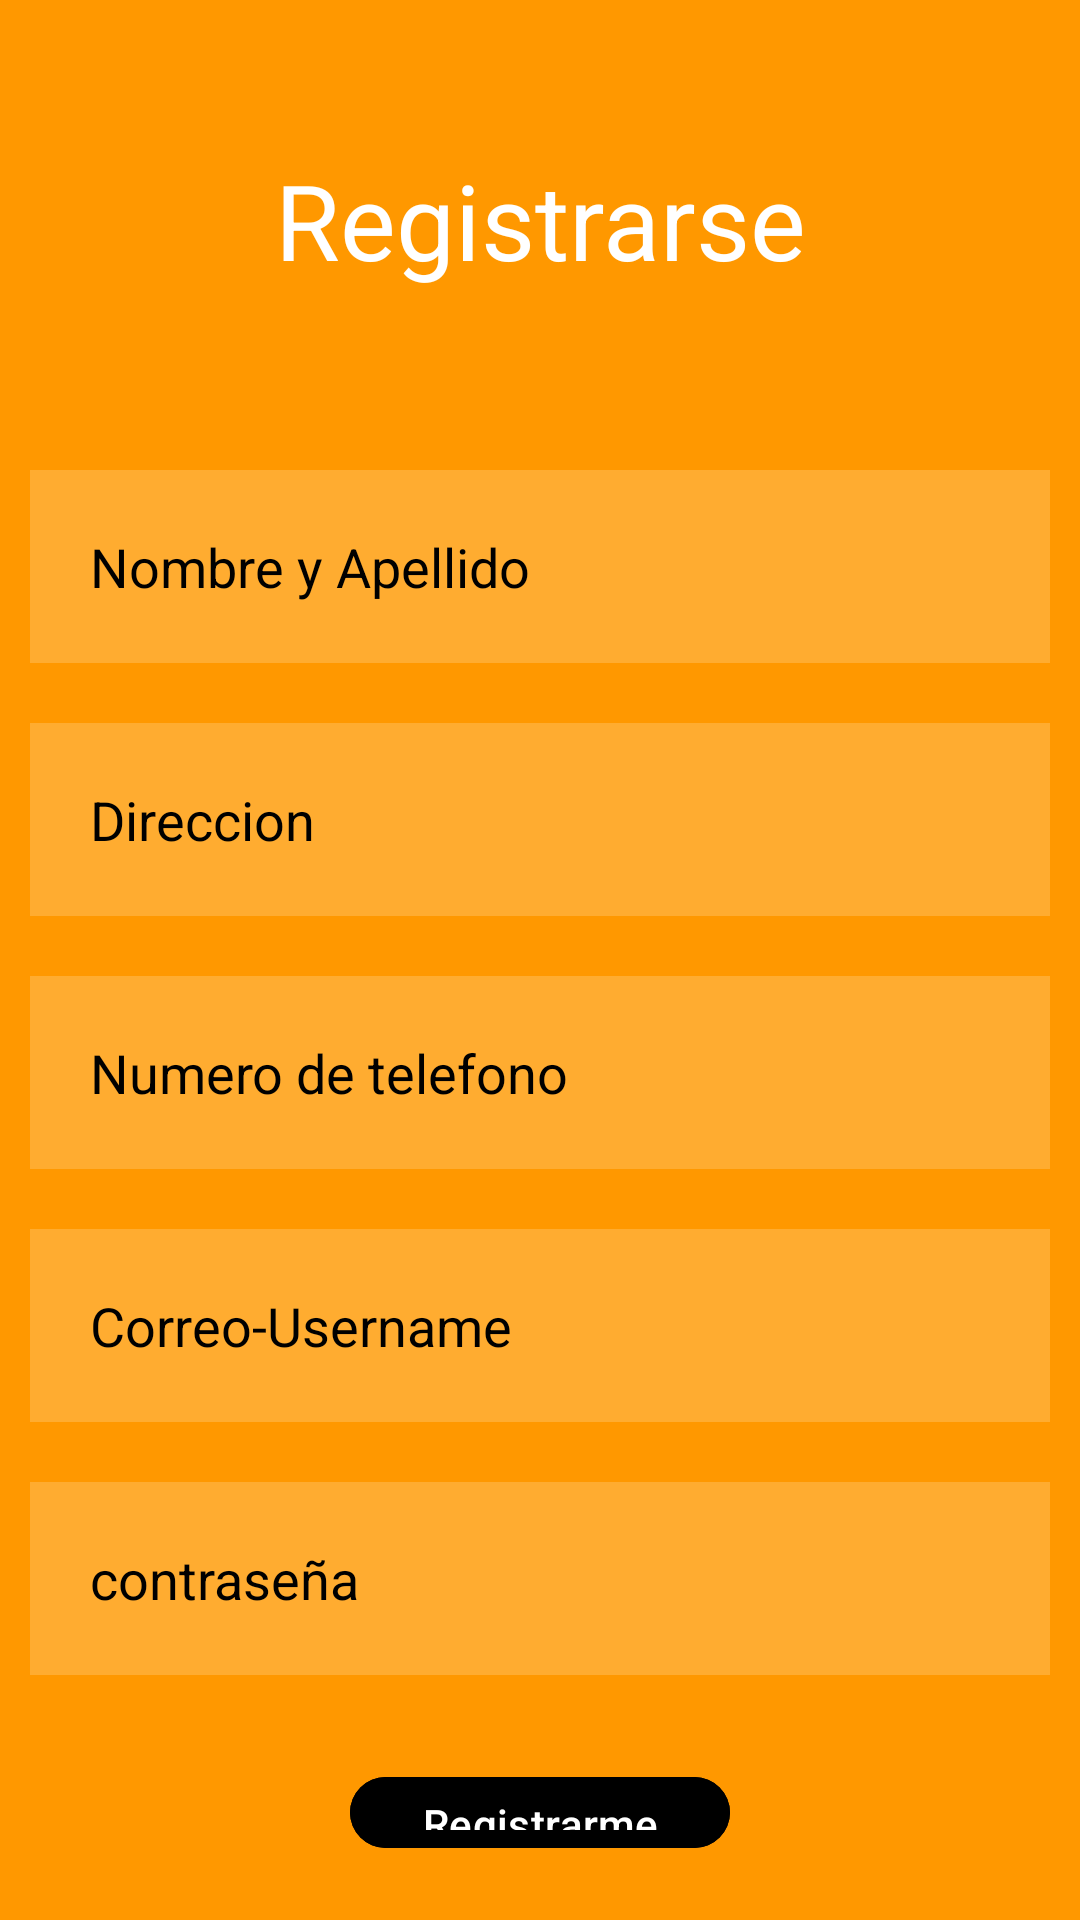

This screen was rendered from an Android layout file. Write that file and the resources it references.
<!-- AndroidManifest.xml: application theme Theme.Creatinloguin -->
<!-- res/layout/activity_registro.xml -->
<RelativeLayout xmlns:android="http://schemas.android.com/apk/res/android"
    xmlns:app="http://schemas.android.com/apk/res-auto"
    xmlns:tools="http://schemas.android.com/tools"
    android:id="@+id/main"
    android:layout_width="match_parent"
    android:layout_height="match_parent"
    android:background="#FF9800"
    tools:context=".MainActivity">

    <TextView
        android:id="@+id/loguin"
        android:layout_width="match_parent"
        android:layout_height="wrap_content"
        android:layout_alignParentTop="true"
        android:layout_alignParentEnd="true"
        android:layout_margin="50dp"
        android:layout_marginStart="50dp"
        android:layout_marginTop="93dp"
        android:layout_marginEnd="52dp"
        android:layout_marginBottom="50dp"
        android:gravity="center"
        android:text="Registrarse"
        android:textColor="@color/white"
        android:textSize="35dp" />

    <EditText
        android:layout_width="match_parent"
        android:layout_height="wrap_content"
        android:id="@+id/nombreyapellido"
        android:layout_below="@+id/loguin"
        android:background="#30ffffff"
        android:hint="Nombre y Apellido"
        android:textColorHint="@color/black"
        android:textColor="@color/black"
        android:layout_margin="10dp"
        android:padding="20dp"
        android:drawableLeft="@drawable/baseline_person_outline_24"
        android:drawablePadding="20dp"
        />

    <EditText
        android:id="@+id/direcion"
        android:layout_width="match_parent"
        android:layout_height="wrap_content"
        android:layout_below="@+id/nombreyapellido"
        android:layout_alignParentStart="true"
        android:layout_margin="10dp"
        android:layout_marginStart="7dp"
        android:layout_marginTop="-211dp"
        android:layout_marginEnd="10dp"
        android:layout_marginBottom="10dp"
        android:background="#30ffffff"
        android:drawableLeft="@drawable/baseline_person_outline_24"
        android:drawablePadding="20dp"
        android:hint="Direccion"
        android:padding="20dp"
        android:textColor="@color/black"
        android:textColorHint="@color/black" />

    <EditText
        android:id="@+id/telefono"
        android:layout_width="match_parent"
        android:layout_height="wrap_content"
        android:layout_below="@+id/direcion"
        android:layout_alignParentStart="true"
        android:layout_margin="10dp"
        android:layout_marginStart="7dp"
        android:layout_marginTop="-295dp"
        android:layout_marginEnd="10dp"
        android:layout_marginBottom="10dp"
        android:background="#30ffffff"
        android:drawableLeft="@drawable/baseline_person_outline_24"
        android:drawablePadding="20dp"
        android:hint="Numero de telefono"
        android:padding="20dp"
        android:textColor="@color/black"
        android:textColorHint="@color/black" />

    <EditText
        android:id="@+id/username"
        android:layout_width="match_parent"
        android:layout_height="wrap_content"
        android:layout_below="@+id/telefono"
        android:layout_margin="10dp"
        android:layout_marginTop="-232dp"
        android:background="#30ffffff"
        android:drawableLeft="@drawable/baseline_person_outline_24"
        android:drawablePadding="20dp"
        android:hint="Correo-Username"
        android:padding="20dp"
        android:textColor="@color/black"
        android:textColorHint="@color/black" />
    <EditText
        android:layout_width="match_parent"
        android:layout_height="wrap_content"
        android:id="@+id/contraseña"
        android:layout_below="@+id/username"
        android:background="#30ffffff"
        android:hint="contraseña"
        android:textColorHint="@color/black"
        android:textColor="@color/black"
        android:layout_margin="10dp"
        android:padding="20dp"
        android:drawableLeft="@drawable/baseline_info_24"
        android:drawablePadding="20dp"
        android:inputType="textPassword"
        />

    <com.google.android.material.button.MaterialButton
        android:id="@+id/Registrobtn"
        android:layout_width="wrap_content"
        android:layout_height="wrap_content"
        android:layout_below="@+id/contraseña"
        android:layout_centerHorizontal="true"
        android:layout_margin="20dp"
        android:layout_marginTop="-537dp"
        android:backgroundTint="@color/design_default_color_on_secondary"
        android:text="Registrarme" />
    <TextView
        android:layout_width="wrap_content"
        android:layout_height="wrap_content"
        android:id="@+id/forgotpass"
        android:layout_below="@+id/Registrobtn"
        android:text="Volver al Loguin"
        android:textColor="@color/white"
        android:layout_centerHorizontal="true"
        android:layout_margin="20dp" />

</RelativeLayout>
<!-- resources referenced by this layout -->
<resources>
  <style name="Theme.Creatinloguin" parent="Base.Theme.Creatinloguin" />
  <style name="Base.Theme.Creatinloguin" parent="Theme.Material3.DayNight.NoActionBar">
          
          
      </style>
  <!-- not gathered from this repository: default colours our renderer supplied (Android Studio template values) -->
  <color name="black">#FF000000</color>
  <color name="white">#FFFFFFFF</color>
</resources>
